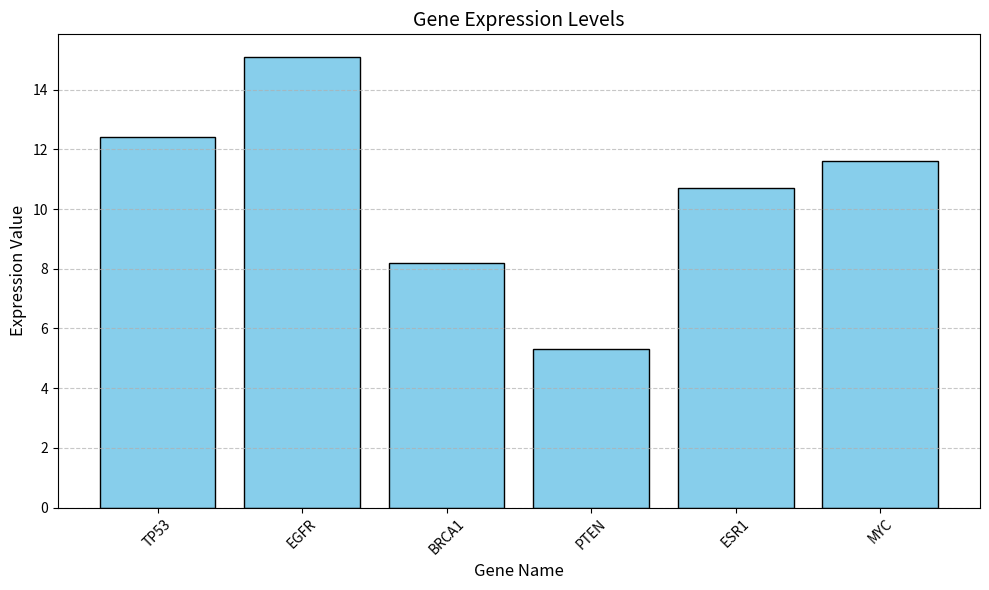

The matplotlib source for this figure:
# 1. Create the dictionary with initial data
gene_expression = {"TP53": 12.4, "EGFR": 15.1, "BRCA1": 8.2, "PTEN": 5.3, "ESR1": 10.7}
print(gene_expression)

# 2. Add 'MYC' to the dictionary
gene_expression["MYC"] = 11.6
print(gene_expression)

# 3. Produce a well-labelled bar chart
import matplotlib.pyplot as plt
genes = list(gene_expression.keys())
values = list(gene_expression.values())

plt.figure(figsize=(10, 6))
plt.bar(genes, values, color='skyblue', edgecolor='black')
plt.title("Gene Expression Levels", fontsize=14)
plt.xlabel("Gene Name", fontsize=12)
plt.ylabel("Expression Value", fontsize=12)
plt.xticks(rotation=45) # Rotate labels if they are too long
plt.grid(axis='y', linestyle='--', alpha=0.7)
plt.tight_layout()
plt.show()

# 4. Check expression for a specific gene
gene_of_interest = "BRCA1" 
if gene_of_interest in gene_expression:
    print(f"Expression value for {gene_of_interest}: {gene_expression[gene_of_interest]}")
else:
    print(f"Error: The gene '{gene_of_interest}' is not present in the dataset.")

# 5. Calculate average expression level
total_expression = sum(gene_expression.values())
num_genes = len(gene_expression)
average_expression = total_expression / num_genes

print(f"Average gene expression level: {average_expression:.2f}")
